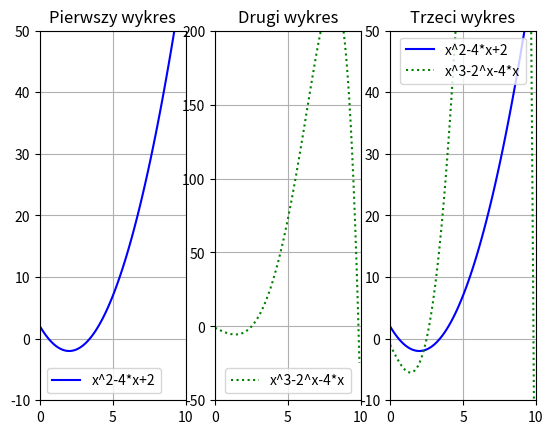

Recreate this plot in Python.
import numpy as np
import matplotlib.pyplot as plt

# [redacted]
# [redacted]

x1 = np.arange(0, 10, 0.1)
x2 = np.arange(0, 10, 0.1)
x3 = np.arange(0, 10, 0.1)
y1 = (x1**2)-(4 * x1)+2
y2 = (x2**3)-(2 ** x2)-(4 * x2)
plt.subplot(1, 3, 1)
plt.plot(x1, y1, 'b-', label='x^2-4*x+2')
plt.title('Pierwszy wykres')
plt.grid()
plt.legend(loc='lower left')
plt.axis([0, 10, -10, 50])
plt.subplot(1, 3, 2)
plt.plot(x2, y2, 'g:', label='x^3-2^x-4*x')
plt.title('Drugi wykres')
plt.grid()
plt.legend(loc='lower center')
plt.axis([0, 10, -50, 200])
plt.subplot(1, 3, 3)
plt.plot(x1, y1, 'b-', label='x^2-4*x+2')
plt.plot(x2, y2, 'g:', label='x^3-2^x-4*x')
plt.title('Trzeci wykres')
plt.grid()
plt.axis([0, 10, -10, 50])
plt.legend(loc='upper center')
plt.show()